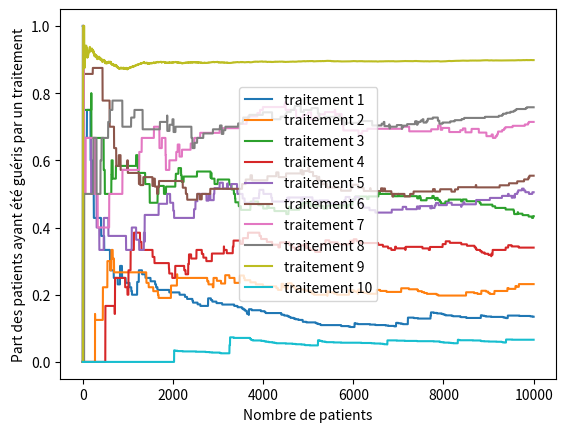

The matplotlib source for this figure:
import numpy as np
import scipy.stats as stats
import matplotlib.pyplot as plt
import random as rd
import copy
import pylab

###VAR###

class Drug:
    def __init__(self, name, effectiveness):
        self.name = name
        self.effectiveness = effectiveness
        self.cured = 0
        self.patients = 0
    def give_cure(self):
        if rd.random()<self.effectiveness:
            self.cured+=1
        self.patients+=1


traitements = {'traitement 1': 0.1, 'traitement 2' : 0.2, 'traitement 3' : 0.3, 'traitement 4' : 0.4, 'traitement 5' : 0.5,
        'traitement 6' : 0.6, 'traitement 7' : 0.7,'traitement 8' : 0.8, 'traitement 9' : 0.9, 'traitement 10' :0.1}
drugs = []
for drug in traitements.keys():
    drugs.append(Drug(drug,traitements[drug]))

history = []
N = 10000
K = len(drugs)
epsilon = 0.1



def affichage_proba(plt):
    x = range(1,len(history)+1)
    for drug in range(len(drugs)):
        #Pourcentage de guerrison si patients>0 sinon 0 pour tout n nombre de patients traités
        y = [ history[n][drug].cured/history[n][drug].patients\
                if history[n][drug].patients>0\
                else 0\
                for n in range(len(history))]
        plt.plot(x,y,label=drugs[drug].name)
        plt.ylabel("Part des patients ayant été guéris par un traitement")
        plt.xlabel("Nombre de patients")
        plt.legend(loc="center")

for drug in drugs:
    drug.give_cure()
    history.append(copy.deepcopy(drugs))

for n in range(K+1,N+1):
    drug = max(drugs, key=lambda d: d.cured/d.patients) if rd.random()>epsilon else rd.choice(drugs)
    drug.give_cure()
    history.append(copy.deepcopy(drugs))




###AFFICHAGE###

affichage_proba(plt)

###GRAPH###
#plt.xlim(-1, 10)

plt.show()
